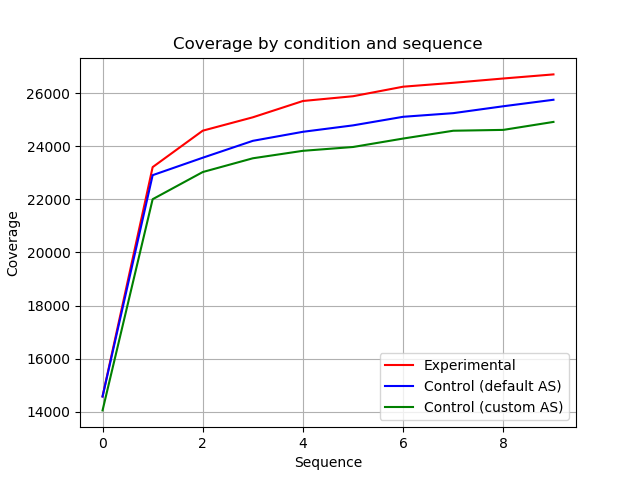

The table this chart was drawn from, first rows:
Sequence; Control (default AS); Control (custom AS); Experimental
0; 14572; 14051; 14579
1; 22907; 22002; 23210
2; 23564; 23025; 24582
3; 24200; 23543; 25086
4; 24540; 23824; 25700
5; 24782; 23968; 25879
6; 25105; 24286; 26238
7; 25242; 24580; 26385
8; 25502; 24612; 26547
9; 25746; 24912; 26701
